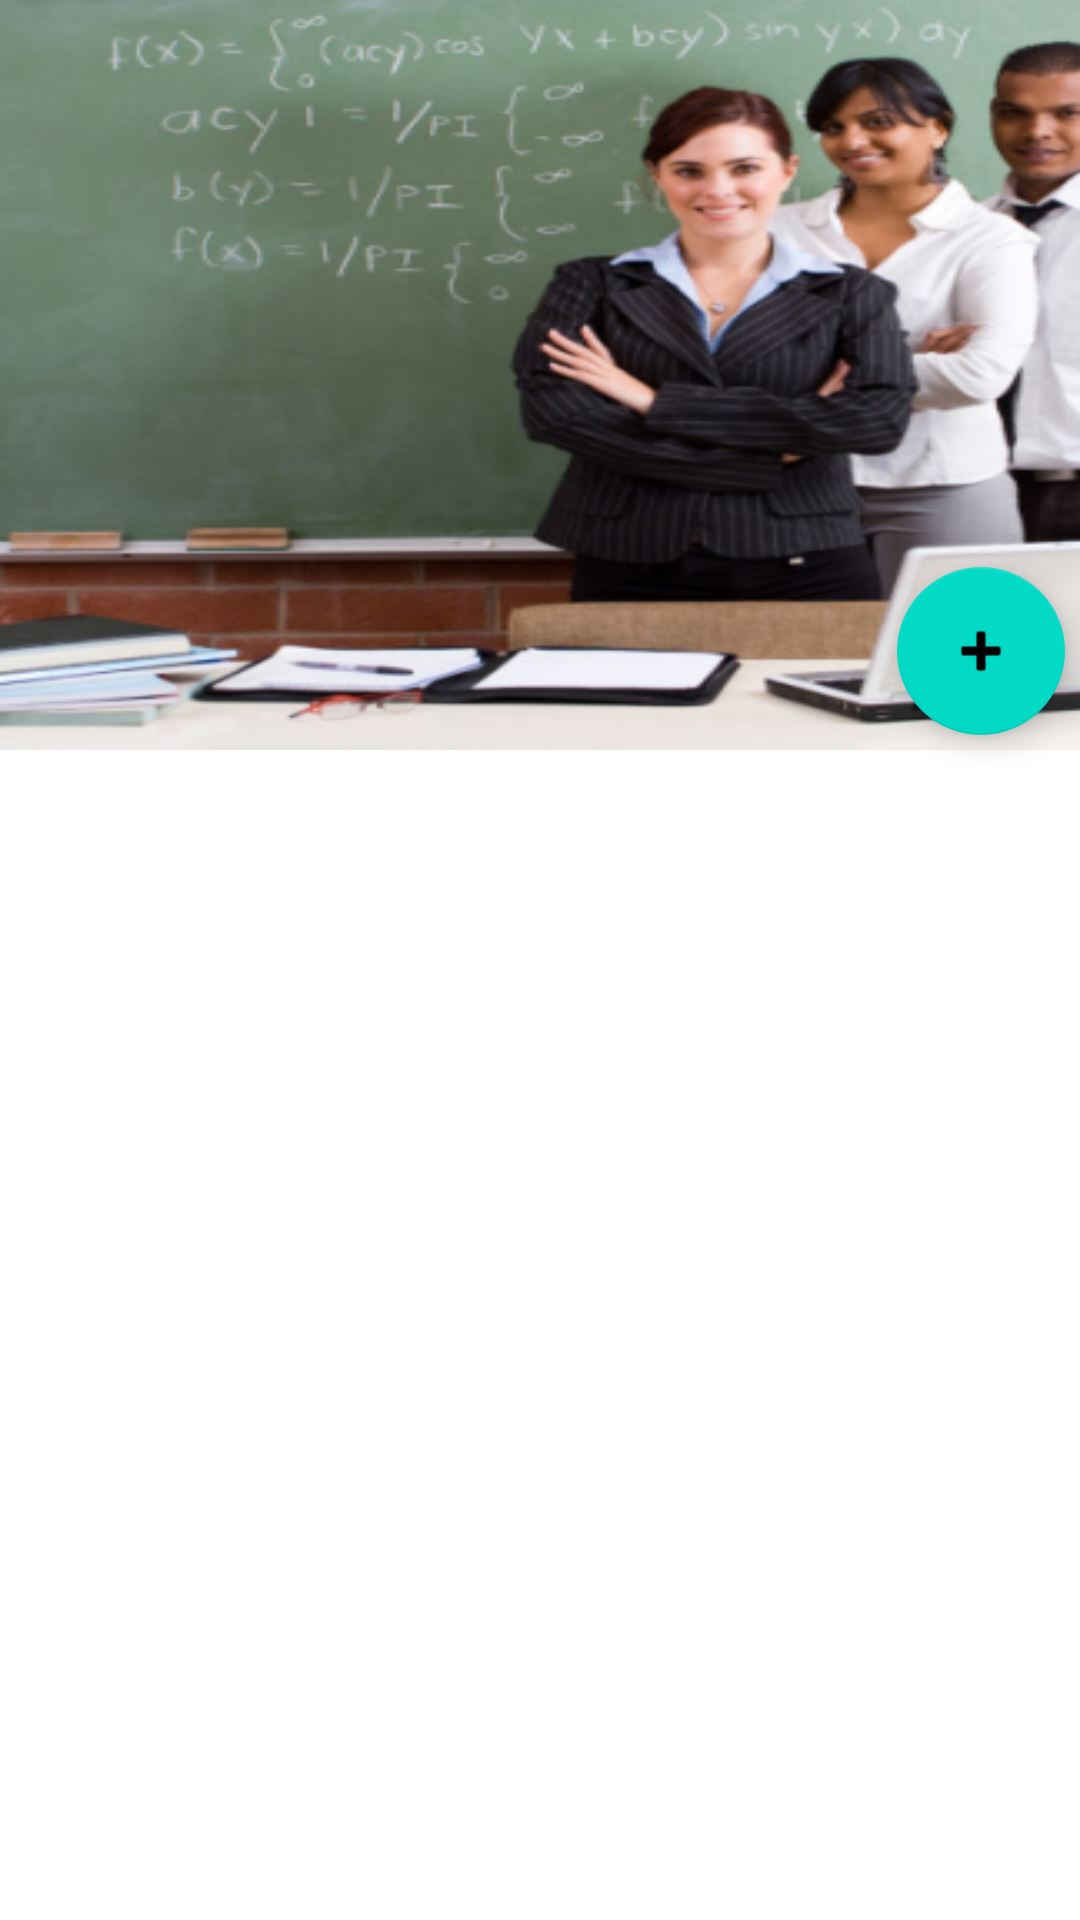

The Android layout XML behind this screen, and the referenced resources:
<!-- AndroidManifest.xml: application theme Theme.VirtualAssistant -->
<!-- res/layout/fragment_teachers.xml -->
<?xml version="1.0" encoding="utf-8"?>
<RelativeLayout xmlns:android="http://schemas.android.com/apk/res/android"
    xmlns:app="http://schemas.android.com/apk/res-auto"
    xmlns:tools="http://schemas.android.com/tools"
    android:layout_width="match_parent"
    android:layout_height="match_parent"
    tools:context=".TeachersFragment">

    <androidx.constraintlayout.widget.ConstraintLayout
        android:id="@+id/topFrameTeachers"
        android:layout_width="match_parent"
        android:layout_height="250dp"
        android:background="@mipmap/teachers_image_foreground">

    </androidx.constraintlayout.widget.ConstraintLayout>

    <FrameLayout
        android:id="@+id/fragment_container"
        android:layout_width="match_parent"
        android:layout_height="match_parent"
        android:layout_above="@+id/bottom_navigation"
        android:layout_below="@id/topFrameTeachers">

        <androidx.recyclerview.widget.RecyclerView
            android:id="@+id/teacherRecyclerView"
            android:layout_width="match_parent"
            android:layout_height="match_parent"
            android:background="@android:color/white"
            android:padding="4dp"
            android:scrollbars="vertical" />
    </FrameLayout>

    <com.google.android.material.floatingactionbutton.FloatingActionButton
        android:id="@+id/teacherFloatingActionButton"
        android:layout_width="wrap_content"
        android:layout_height="wrap_content"
        android:layout_alignBottom="@+id/topFrameTeachers"
        android:layout_alignParentEnd="true"
        android:layout_alignParentRight="true"
        android:layout_marginEnd="5dp"
        android:layout_marginRight="5dp"
        android:layout_marginBottom="5dp"
        android:clickable="true"
        android:src="@android:drawable/ic_input_add" />



</RelativeLayout>
<!-- resources referenced by this layout -->
<resources>
  <!-- mipmap teachers_image_foreground: png bitmap (mipmap-hdpi, 62250 bytes) -->
  <style name="Theme.VirtualAssistant" parent="Theme.MaterialComponents.DayNight.DarkActionBar">
          
          <item name="colorPrimary">@color/purple_500</item>
          <item name="colorPrimaryVariant">@color/purple_700</item>
          <item name="colorOnPrimary">@color/white</item>
          
          <item name="colorSecondary">@color/teal_200</item>
          <item name="colorSecondaryVariant">@color/teal_700</item>
          <item name="colorOnSecondary">@color/black</item>
          
          <item name="android:statusBarColor" tools:targetApi="l">?attr/colorPrimaryVariant</item>
          
      </style>
  <!-- not gathered from this repository: default colours our renderer supplied (Android Studio template values) -->
  <color name="purple_500">#FF6200EE</color>
  <color name="purple_700">#FF3700B3</color>
  <color name="teal_200">#FF03DAC5</color>
  <color name="teal_700">#FF018786</color>
  <color name="black">#FF000000</color>
  <color name="white">#FFFFFFFF</color>
</resources>
